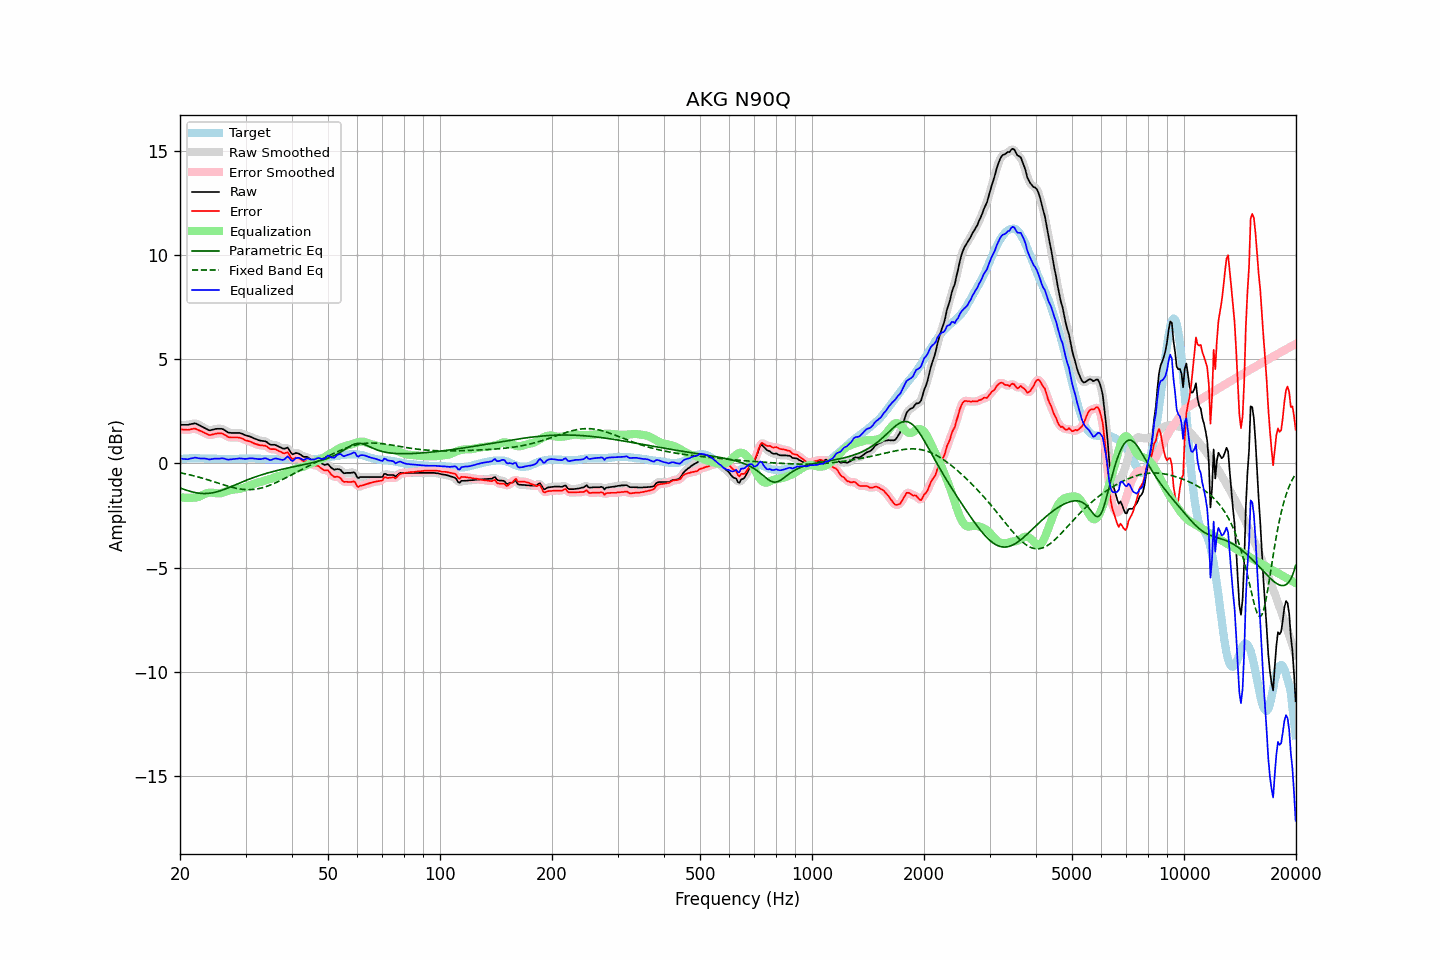

Values plotted in this chart, from the file beside it:
frequency, raw, error, smoothed, error_smoothed, equalization, parametric_eq, fixed_band_eq, equalized_raw, equalized_smoothed, target
20.00, 1.86, 1.65, 1.86, 1.65, -1.62, -1.18, -0.44, 0.24, 0.24, 0.21
20.20, 1.86, 1.64, 1.86, 1.64, -1.63, -1.20, -0.46, 0.23, 0.23, 0.22
20.40, 1.86, 1.63, 1.86, 1.63, -1.64, -1.23, -0.47, 0.22, 0.22, 0.23
20.61, 1.86, 1.63, 1.86, 1.63, -1.65, -1.26, -0.49, 0.21, 0.21, 0.23
20.81, 1.86, 1.62, 1.86, 1.62, -1.65, -1.28, -0.51, 0.21, 0.21, 0.24
21.02, 1.86, 1.62, 1.87, 1.62, -1.65, -1.31, -0.53, 0.20, 0.21, 0.24
21.23, 1.88, 1.63, 1.88, 1.63, -1.65, -1.33, -0.54, 0.23, 0.22, 0.25
21.44, 1.90, 1.65, 1.90, 1.65, -1.65, -1.35, -0.56, 0.25, 0.25, 0.25
21.66, 1.91, 1.66, 1.92, 1.67, -1.65, -1.37, -0.58, 0.26, 0.27, 0.25
21.87, 1.93, 1.68, 1.92, 1.67, -1.65, -1.39, -0.60, 0.28, 0.27, 0.25
22.09, 1.92, 1.66, 1.91, 1.65, -1.64, -1.41, -0.62, 0.28, 0.27, 0.26
22.31, 1.88, 1.62, 1.88, 1.63, -1.62, -1.42, -0.64, 0.26, 0.26, 0.26
22.54, 1.84, 1.59, 1.84, 1.59, -1.59, -1.43, -0.66, 0.25, 0.25, 0.25
22.76, 1.80, 1.56, 1.80, 1.56, -1.56, -1.44, -0.68, 0.24, 0.24, 0.24
22.99, 1.76, 1.52, 1.76, 1.52, -1.52, -1.44, -0.71, 0.24, 0.24, 0.24
23.22, 1.72, 1.48, 1.72, 1.48, -1.48, -1.44, -0.73, 0.24, 0.24, 0.24
23.45, 1.68, 1.45, 1.67, 1.44, -1.45, -1.44, -0.75, 0.23, 0.23, 0.23
23.69, 1.64, 1.41, 1.63, 1.41, -1.42, -1.44, -0.78, 0.22, 0.21, 0.23
23.92, 1.60, 1.37, 1.61, 1.38, -1.41, -1.43, -0.80, 0.19, 0.20, 0.23
24.16, 1.60, 1.37, 1.60, 1.37, -1.40, -1.42, -0.82, 0.20, 0.20, 0.23
24.40, 1.62, 1.39, 1.61, 1.39, -1.40, -1.41, -0.85, 0.22, 0.21, 0.23
24.65, 1.64, 1.41, 1.64, 1.41, -1.41, -1.40, -0.87, 0.23, 0.23, 0.23
24.89, 1.66, 1.43, 1.66, 1.43, -1.42, -1.38, -0.90, 0.24, 0.23, 0.23
25.14, 1.67, 1.44, 1.67, 1.44, -1.43, -1.36, -0.92, 0.24, 0.23, 0.23
25.39, 1.67, 1.45, 1.67, 1.45, -1.44, -1.34, -0.95, 0.23, 0.24, 0.22
25.65, 1.67, 1.45, 1.67, 1.45, -1.43, -1.31, -0.97, 0.24, 0.24, 0.22
25.91, 1.67, 1.45, 1.66, 1.44, -1.42, -1.29, -1.00, 0.25, 0.24, 0.22
26.16, 1.64, 1.42, 1.63, 1.42, -1.39, -1.26, -1.02, 0.24, 0.24, 0.22
26.43, 1.59, 1.37, 1.59, 1.37, -1.37, -1.23, -1.05, 0.22, 0.22, 0.22
26.69, 1.54, 1.32, 1.54, 1.32, -1.34, -1.20, -1.07, 0.20, 0.20, 0.22
26.96, 1.49, 1.27, 1.50, 1.28, -1.31, -1.17, -1.09, 0.18, 0.19, 0.22
27.23, 1.48, 1.26, 1.48, 1.26, -1.28, -1.14, -1.12, 0.19, 0.19, 0.22
27.50, 1.47, 1.25, 1.47, 1.25, -1.27, -1.11, -1.14, 0.20, 0.20, 0.22
27.77, 1.47, 1.25, 1.47, 1.25, -1.25, -1.07, -1.16, 0.21, 0.21, 0.22
28.05, 1.47, 1.25, 1.47, 1.25, -1.25, -1.04, -1.17, 0.22, 0.22, 0.22
28.33, 1.47, 1.25, 1.47, 1.25, -1.24, -1.01, -1.19, 0.23, 0.23, 0.22
28.62, 1.47, 1.25, 1.47, 1.25, -1.23, -0.98, -1.21, 0.24, 0.24, 0.22
28.90, 1.47, 1.24, 1.46, 1.24, -1.22, -0.94, -1.22, 0.25, 0.24, 0.23
29.19, 1.45, 1.22, 1.45, 1.22, -1.20, -0.91, -1.23, 0.24, 0.24, 0.23
29.48, 1.42, 1.19, 1.42, 1.18, -1.18, -0.88, -1.24, 0.23, 0.23, 0.23
29.78, 1.38, 1.14, 1.38, 1.15, -1.16, -0.85, -1.25, 0.22, 0.23, 0.24
30.08, 1.35, 1.11, 1.35, 1.12, -1.13, -0.81, -1.25, 0.22, 0.22, 0.24
30.38, 1.33, 1.09, 1.33, 1.09, -1.10, -0.78, -1.26, 0.23, 0.23, 0.24
30.68, 1.31, 1.07, 1.31, 1.07, -1.06, -0.75, -1.26, 0.25, 0.24, 0.24
30.99, 1.28, 1.04, 1.28, 1.04, -1.03, -0.72, -1.26, 0.25, 0.25, 0.24
31.30, 1.25, 1.01, 1.25, 1.01, -1.00, -0.70, -1.25, 0.25, 0.25, 0.24
31.61, 1.21, 0.97, 1.21, 0.97, -0.97, -0.67, -1.24, 0.24, 0.24, 0.24
31.93, 1.18, 0.94, 1.18, 0.94, -0.95, -0.64, -1.23, 0.23, 0.23, 0.24
32.24, 1.15, 0.92, 1.15, 0.91, -0.93, -0.61, -1.22, 0.22, 0.22, 0.23
32.57, 1.12, 0.89, 1.12, 0.89, -0.91, -0.59, -1.21, 0.21, 0.21, 0.23
32.89, 1.10, 0.87, 1.10, 0.88, -0.89, -0.56, -1.19, 0.21, 0.21, 0.23
33.22, 1.09, 0.87, 1.09, 0.87, -0.87, -0.54, -1.17, 0.22, 0.22, 0.22
33.55, 1.08, 0.86, 1.08, 0.87, -0.84, -0.51, -1.15, 0.24, 0.24, 0.22
33.89, 1.07, 0.86, 1.06, 0.85, -0.82, -0.49, -1.12, 0.25, 0.24, 0.21
34.23, 1.03, 0.82, 1.02, 0.81, -0.80, -0.47, -1.10, 0.23, 0.22, 0.21
34.57, 0.97, 0.76, 0.97, 0.76, -0.77, -0.45, -1.07, 0.20, 0.20, 0.21
34.92, 0.91, 0.70, 0.92, 0.72, -0.75, -0.42, -1.04, 0.16, 0.18, 0.21
35.27, 0.90, 0.69, 0.90, 0.69, -0.72, -0.40, -1.01, 0.18, 0.18, 0.21
35.62, 0.90, 0.69, 0.90, 0.69, -0.69, -0.38, -0.98, 0.21, 0.21, 0.21
35.97, 0.90, 0.69, 0.89, 0.68, -0.66, -0.36, -0.94, 0.24, 0.23, 0.21
... 635 more rows
